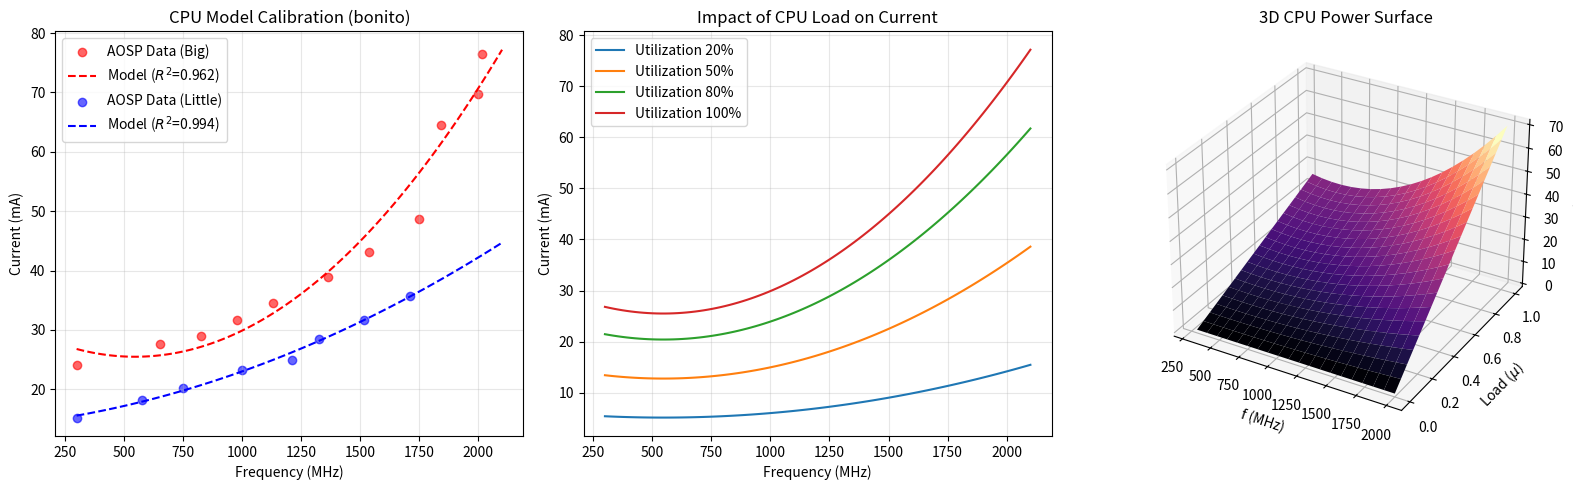

Python code for this plot:
import numpy as np
import matplotlib.pyplot as plt

# ==========================================
# 1. 提取 AOSP 原始数据 (Data Extraction)
# ==========================================
# 小核簇 (Cores 0-5) - 频率转换为 MHz
freq_little = np.array([300000, 576000, 748800, 998400, 1209600, 1324800, 1516800, 1708800]) / 1000 
curr_little = np.array([15.246, 18.216, 20.186, 23.29, 25.011, 28.485, 31.686, 35.79])

# 大核簇 (Cores 6-7) - 频率转换为 MHz
freq_big = np.array([300000, 652800, 825600, 979200, 1132800, 1363200, 1536000, 1747200, 1843200, 1996800, 2016000]) / 1000 
curr_big = np.array([24.06, 27.56, 29.0, 31.675, 34.53, 38.885, 43.075, 48.705, 64.57, 69.805, 76.545])

# ==========================================
# 2. 拟合与 R^2 计算 (Numpy Only)
# ==========================================
p_little = np.polyfit(freq_little, curr_little, 2)
p_big = np.polyfit(freq_big, curr_big, 2)

def get_r2(x, y, p):
    y_pred = np.polyval(p, x)
    return 1 - (np.sum((y - y_pred)**2) / np.sum((y - np.mean(y))**2))

r2_l, r2_b = get_r2(freq_little, curr_little, p_little), get_r2(freq_big, curr_big, p_big)

print(f"Little Core Fit: I = {p_little[0]:.2e}*f^2 + {p_little[1]:.2e}*f + {p_little[2]:.2f} (R²={r2_l:.4f})")
print(f"Big Core Fit:    I = {p_big[0]:.2e}*f^2 + {p_big[1]:.2e}*f + {p_big[2]:.2f} (R²={r2_b:.4f})")

# ==========================================
# 3. 三合一可视化 (Visualizations)
# ==========================================
fig = plt.figure(figsize=(16, 5))

# 图 A: 拟合验证图 (Physics vs. Empirical)
plt.subplot(1, 3, 1)
f_axis = np.linspace(300, 2100, 100)
plt.scatter(freq_big, curr_big, color='red', label='AOSP Data (Big)', alpha=0.6)
plt.plot(f_axis, np.polyval(p_big, f_axis), 'r--', label=f'Model ($R^2$={r2_b:.3f})')
plt.scatter(freq_little, curr_little, color='blue', label='AOSP Data (Little)', alpha=0.6)
plt.plot(f_axis, np.polyval(p_little, f_axis), 'b--', label=f'Model ($R^2$={r2_l:.3f})')
plt.title("CPU Model Calibration (bonito)")
plt.xlabel("Frequency (MHz)"); plt.ylabel("Current (mA)"); plt.legend(); plt.grid(True, alpha=0.3)

# 图 B: 功耗分解 (Power Sensitivity)
plt.subplot(1, 3, 2)
for mu in [0.2, 0.5, 0.8, 1.0]:
    plt.plot(f_axis, mu * np.polyval(p_big, f_axis), label=f'Utilization {int(mu*100)}%')
plt.title("Impact of CPU Load on Current")
plt.xlabel("Frequency (MHz)"); plt.ylabel("Current (mA)"); plt.legend(); plt.grid(True, alpha=0.3)

# 图 C: 3D 响应面 (3D Map)
from mpl_toolkits.mplot3d import Axes3D
ax = fig.add_subplot(1, 3, 3, projection='3d')
F, M = np.meshgrid(np.linspace(300, 2000, 20), np.linspace(0, 1, 20))
Z = M * (p_big[0]*F**2 + p_big[1]*F + p_big[2])
ax.plot_surface(F, M, Z, cmap='magma')
ax.set_title("3D CPU Power Surface")
ax.set_xlabel('f (MHz)'); ax.set_ylabel('Load ($\mu$)'); ax.set_zlabel('I (mA)')

plt.tight_layout()
plt.show()